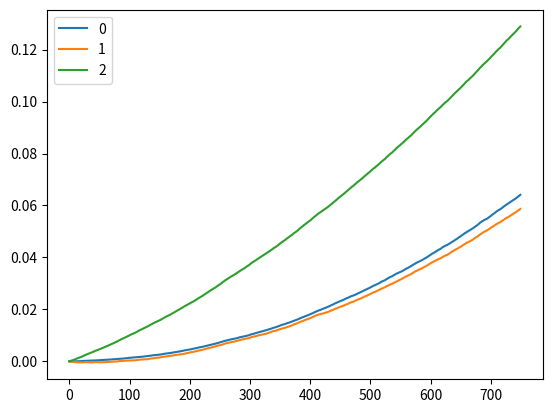

Write the Python code that produced this figure.

import numpy as np
import pandas as pd
from matplotlib import pyplot as plt
from scipy import integrate, optimize


def generate_series(S0, mu1, mu2, sig, lmbda, r, T, N=10000, M=1000):
    tau = np.random.exponential(1 / lmbda, N)
    dt = T / M
    St = np.zeros([N, M])
    St[:, 0] = S0
    for i in range(1, M):
        t = (i + 1) * dt
        mu = mu1 + (t > tau) * (mu2 - mu1)
        St[:, i] = (np.random.normal(loc=mu * dt, scale=sig * np.sqrt(dt), size=N) + 1) * St[:, i - 1]
    return St, tau


def moving_average_strategy(St, delta, dt):
    order = int(delta / dt)
    tmp = np.hstack([np.zeros([St.shape[0], 1]), np.cumsum(St, axis=1)])
    moving_averages = (tmp[:, order:] - tmp[:, : -order]) / order
    return St[:, order - 1:] > moving_averages


def evaluate_strategy(St, policy, r, dt):
    St = St[:, -policy.shape[1]:]
    policy = policy[:, :-1]
    risk_free = np.exp(r * dt)
    return np.cumsum(np.mean(np.log(policy * (St[:, 1:] / St[:, :-1] - risk_free) + risk_free), axis=0))


def evaluate_strategies(St, policies, r, dt):
    length = np.min([policy.shape[1] for policy in policies])
    new_policies = [policy[:, -length:] for policy in policies]
    performances = []
    for x in new_policies:
        performances.append(evaluate_strategy(St, x, r, dt))
    return performances


def get_pstar(mu1, mu2, sig, lmbda):
    beta = 2 * lmbda * sig ** 2 / (mu1 - mu2) ** 2

    def integrand(s):
        return (1 - 2 * s) * np.exp(-beta / s) / np.power(1 - s, 2 + beta) / np.power(s, 2 - beta)

    target = integrate.quad(integrand, 0, 0.5)[0]
    return optimize.brentq(lambda x: integrate.quad(integrand, x, 0.5)[0] - target, 0.5, 0.999)


def get_posterior(St, S0, mu1, mu2, sig, lmbda, dt):
    drift = ((mu2 - mu1) ** 2 + 2 * (mu2 - mu1) * (mu1 - sig ** 2 / 2)) / 2 / sig ** 2
    Ft = np.zeros_like(St)
    integral = 0
    for idx in range(1, St.shape[1]):
        t = idx * dt
        Lt = np.power(St[:, idx] / S0, (mu2 - mu1) / sig ** 2) * np.exp(-drift * t)
        tmp = np.exp(lmbda * t) * Lt
        integral += dt / tmp
        tmp = lmbda * tmp * integral
        Ft[:, idx] = tmp / (1 + tmp)
    return Ft


def karataz_strategy(St, S0, mu1, mu2, sig, lmbda, dt):
    threshold = get_pstar(mu1, mu2, sig, lmbda)
    Ft = get_posterior(St, S0, mu1, mu2, sig, lmbda, dt)
    # plt.plot(Ft.T)
    return np.minimum(np.cumsum(Ft > threshold, axis=1), 1)


def optimal_strategy(St, change_points, dt):
    time_points = np.arange(St.shape[1]) * dt
    return time_points > change_points[:, None]


S0 = 100
mu1 = -0.2
mu2 = 0.2
sig = 0.15
lmbda = 0.5
r = 0.0
T = 2
N = 20000
M = 1000
dt = T / M

St, change_points = generate_series(S0=S0, mu1=mu1, mu2=mu2, sig=sig, lmbda=lmbda, r=r, T=T, N=N, M=M)
# metrics = []
# deltas = np.linspace(0.05, 1, 10)
# for idx, delta in enumerate(deltas):
#     policy = moving_average_strategy(St, delta, dt)
#     policy = karataz_strategy(St, S0, mu1, mu2, sig, lmbda, dt)
    # metrics.append(evaluate_strategy(St, policy, r, dt)[-1])
    # print(idx)
# plt.plot(deltas, metrics)

policies = []
policies.append(karataz_strategy(St, S0, mu1, mu2, sig, lmbda, dt))
policies.append(moving_average_strategy(St, 0.5, dt))
policies.append(optimal_strategy(St, change_points, dt))
performances = evaluate_strategies(St, policies, r, dt)
pd.DataFrame(np.array(performances).T).plot()
plt.show()